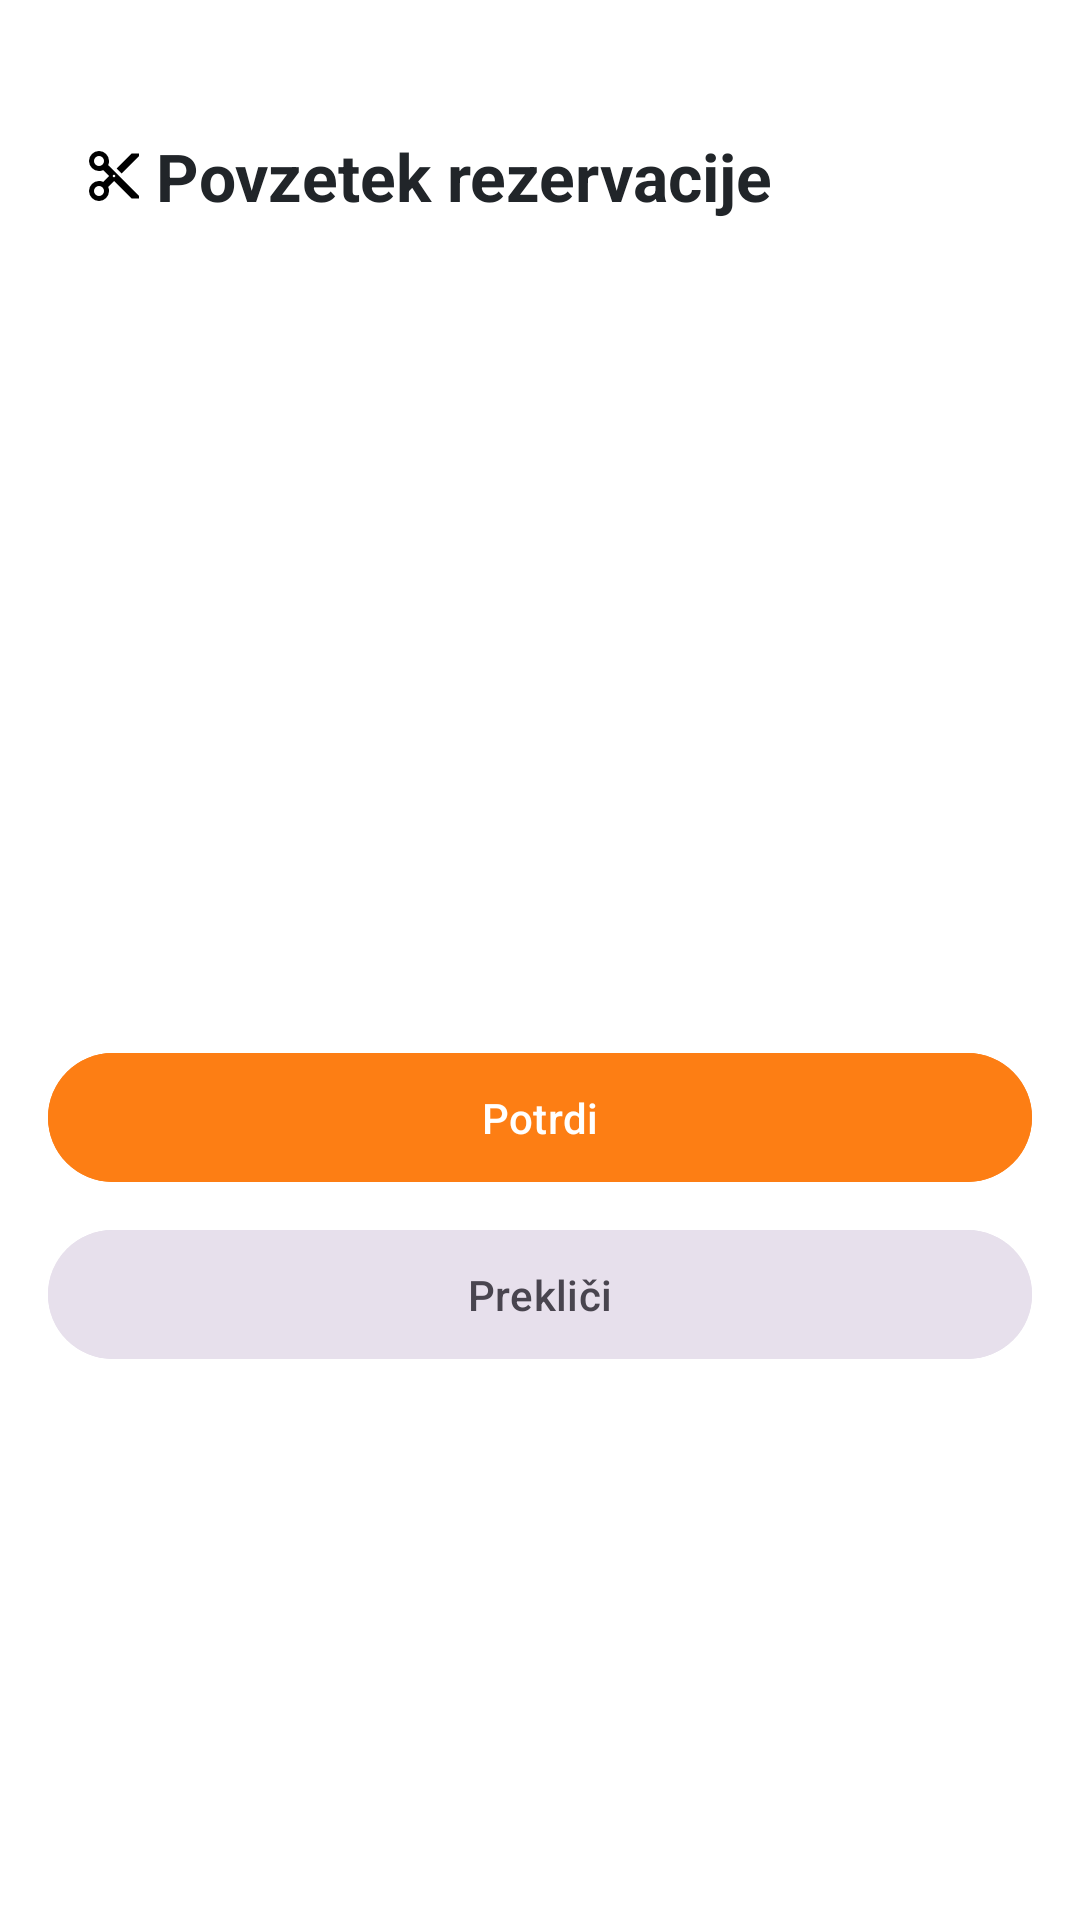

This screen was rendered from an Android layout file. Write that file and the resources it references.
<!-- AndroidManifest.xml: application theme Theme.FrizerskiSalon_MobileClient -->
<!-- res/layout/activity_rezervacija.xml -->
<?xml version="1.0" encoding="utf-8"?>
<ScrollView xmlns:android="http://schemas.android.com/apk/res/android"
    android:layout_width="match_parent"
    android:layout_height="match_parent"
    android:background="?attr/colorSurface"
    android:padding="16dp">

    <LinearLayout
        android:orientation="vertical"
        android:layout_width="match_parent"
        android:layout_height="wrap_content">

        <TextView
            android:id="@+id/tvNaslov"
            android:layout_width="match_parent"
            android:layout_height="wrap_content"
            android:text="@string/povzetek_rezervacije"
            android:textStyle="bold"
            android:textColor="?attr/colorOnSurface"
            android:textSize="22sp"
            android:padding="12dp"
            android:layout_marginTop="16dp"
            android:drawableStart="@drawable/outline_content_cut_24"
            android:drawablePadding="4dp"/>

        
        <TextView
            android:id="@+id/tvStoritve"
            android:layout_width="match_parent"
            android:layout_height="wrap_content"
            android:layout_marginTop="12dp"
            android:textColor="?attr/colorOnSurface"/>

        <TextView
            android:id="@+id/tvFrizer"
            android:layout_width="match_parent"
            android:layout_height="wrap_content"
            android:layout_marginTop="12dp"
            android:textColor="?attr/colorOnSurface"/>

        <TextView
            android:id="@+id/tvZacetek"
            android:layout_width="match_parent"
            android:layout_height="wrap_content"
            android:layout_marginTop="12dp"
            android:textColor="?attr/colorOnSurface"/>

        <TextView
            android:id="@+id/tvKonec"
            android:layout_width="match_parent"
            android:layout_height="wrap_content"
            android:layout_marginTop="12dp"
            android:textColor="?attr/colorOnSurface"/>

        <TextView
            android:id="@+id/tvSkTrajanje"
            android:layout_width="match_parent"
            android:layout_height="wrap_content"
            android:layout_marginTop="12dp"
            android:textColor="?attr/colorOnSurface"/>

        <TextView
            android:id="@+id/tvSkCena"
            android:layout_width="match_parent"
            android:layout_height="wrap_content"
            android:layout_marginTop="12dp"
            android:textColor="?attr/colorOnSurface"/>

        <TextView
            android:id="@+id/tvOpombe"
            android:layout_width="match_parent"
            android:layout_height="wrap_content"
            android:layout_marginTop="12dp"
            android:minLines="3"
            android:textColor="?attr/colorOnSurface"/>

        
        <com.google.android.material.button.MaterialButton
            android:id="@+id/btnPotrdi"
            android:layout_width="match_parent"
            android:layout_height="wrap_content"
            android:text="@string/potrdi"
            android:layout_marginTop="12dp"
            android:paddingVertical="12dp"
            android:backgroundTint="?attr/colorPrimary"
            android:textColor="?attr/colorOnPrimary"/>

        
        <com.google.android.material.button.MaterialButton
            android:id="@+id/btnPreklici"
            android:layout_width="match_parent"
            android:layout_height="wrap_content"
            android:text="@string/preklici"
            android:layout_marginTop="8dp"
            android:paddingVertical="12dp"
            android:backgroundTint="?attr/colorSurfaceVariant"
            android:textColor="?attr/colorOnSurfaceVariant"/>

    </LinearLayout>
</ScrollView>
<!-- resources referenced by this layout -->
<resources>
  <!-- drawable outline_content_cut_24 (drawable) -->
  <vector xmlns:android="http://schemas.android.com/apk/res/android" android:height="20dp" android:tint="#000000" android:viewportHeight="960" android:viewportWidth="960" android:width="20dp">
        
      <path android:fillColor="@android:color/black" android:pathData="M760,840L480,560L386,654Q394,669 397,686Q400,703 400,720Q400,786 353,833Q306,880 240,880Q174,880 127,833Q80,786 80,720Q80,654 127,607Q174,560 240,560Q257,560 274,563Q291,566 306,574L400,480L306,386Q291,394 274,397Q257,400 240,400Q174,400 127,353Q80,306 80,240Q80,174 127,127Q174,80 240,80Q306,80 353,127Q400,174 400,240Q400,257 397,274Q394,291 386,306L880,800L880,840L760,840ZM600,440L520,360L760,120L880,120L880,160L600,440ZM296.5,296.5Q320,273 320,240Q320,207 296.5,183.5Q273,160 240,160Q207,160 183.5,183.5Q160,207 160,240Q160,273 183.5,296.5Q207,320 240,320Q273,320 296.5,296.5ZM494,494Q500,488 500,480Q500,472 494,466Q488,460 480,460Q472,460 466,466Q460,472 460,480Q460,488 466,494Q472,500 480,500Q488,500 494,494ZM296.5,776.5Q320,753 320,720Q320,687 296.5,663.5Q273,640 240,640Q207,640 183.5,663.5Q160,687 160,720Q160,753 183.5,776.5Q207,800 240,800Q273,800 296.5,776.5Z"/>
      
  </vector>
  <string name="potrdi">Potrdi</string>
  <string name="povzetek_rezervacije">Povzetek rezervacije</string>
  <string name="preklici">Prekliči</string>
  <style name="Theme.FrizerskiSalon_MobileClient" parent="Base.Theme.FrizerskiSalon_MobileClient" />
  <style name="Base.Theme.FrizerskiSalon_MobileClient" parent="Theme.Material3.DayNight.NoActionBar">
          
          
          <item name="colorPrimary">@color/primary</item>
          <item name="colorOnPrimary">@color/onPrimary</item>
  
          
          <item name="colorSurface">@color/surface</item>
          <item name="colorOnSurface">@color/onSurface</item>
  
          
          <item name="colorError">@color/error</item>
          <item name="colorOnError">@color/onError</item>
  
          
          <item name="android:statusBarColor">?attr/colorPrimary</item>
      </style>
  <color name="primary">#FD7E14</color>
  <color name="onPrimary">#FFFFFF</color>
  <color name="surface">#FFFFFF</color>
  <color name="onSurface">#212529</color>
  <color name="error">#DC3545</color>
  <color name="onError">#FFFFFF</color>
</resources>
